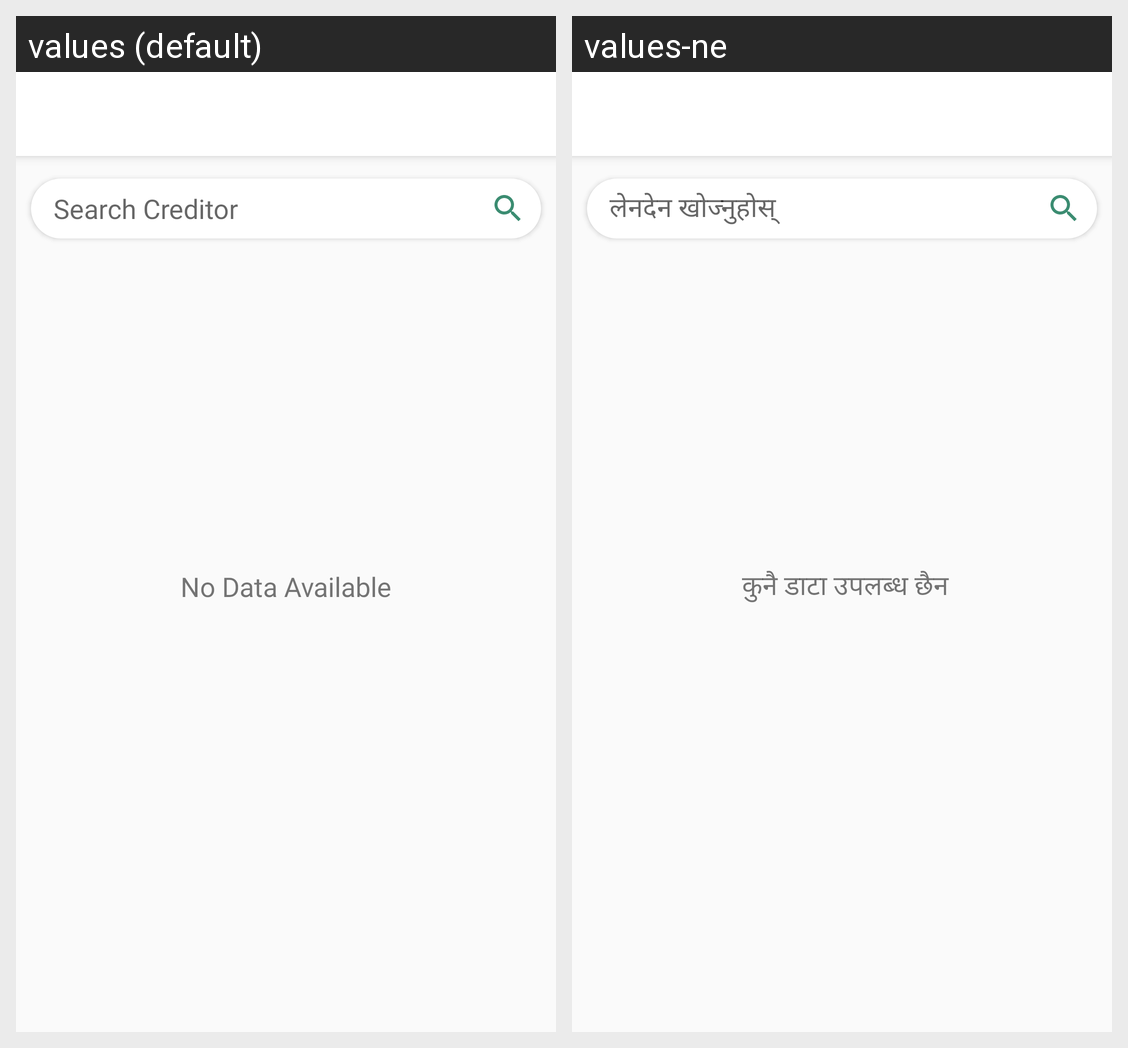

For this localized Android screen grid, give each drawn string resource with its value in every locale shown.
Android screen res/layout/activity_creditors.xml rendered under 2 locales, left to right: values (default), values-ne. Device: Nexus 5 (rendered at 1080×1920; each locale shown at half size, 540×960, under a caption strip naming it); theme AppTheme.
Strings drawn on this screen, with the default value and each locale's value (text and hints the layout hard-codes, and strings that could not be matched under every locale, appear in the picture but are not listed):

search_creditor
  values: Search Creditor
  values-ne: लेनदेन खोज्नुहोस् 

no_data_available
  values: No Data Available
  values-ne:  कुनै डाटा उपलब्ध छैन
